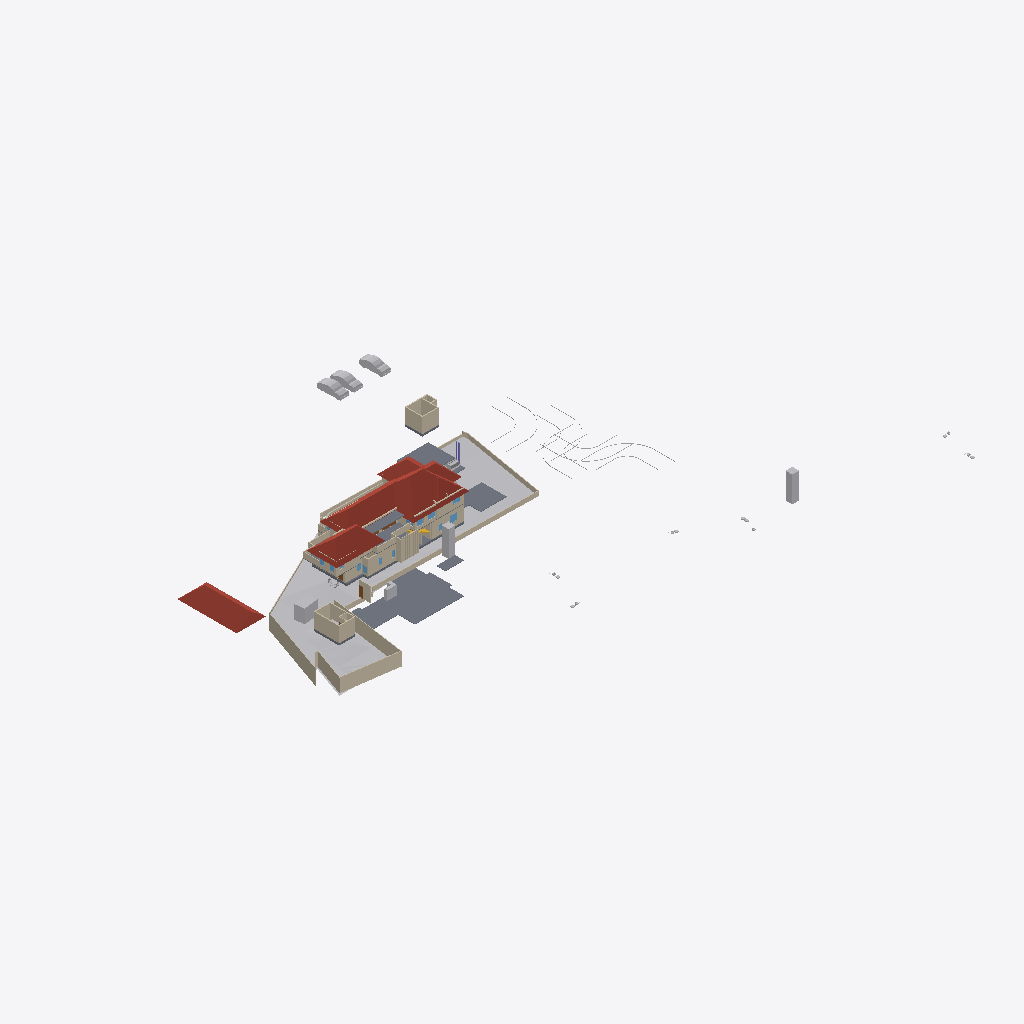
Isometric view of an IFC building model (IFC-SPF (STEP), schema IFC4X3, length unit metre), seen from the south-west, elements coloured by IFC class: 56 walls (beige), 15 other elements (light grey), 10 slabs (grey), 6 roofs (red-brown), 4 windows (light blue), 2 doors (brown), 1 stair flight (yellow), 1 column (violet).
Extent 123.3 m × 86.4 m × 24.2 m (x, y, z). Storeys (8): Road Level at 0.00 m; GF at 0.00 m; FF at 0.00 m; Concept at 0.00 m; Existing at 0.00 m; Roof at 0.00 m; Area at 0.00 m; Car Porch at 0.00 m. Elements (432): 150 IfcWall, 100 IfcFurniture, 49 IfcBuildingElementProxy, 32 IfcDoor, 29 IfcSanitaryTerminal, 27 IfcWindow, 13 IfcSlab, 7 IfcColumn, 7 IfcStairFlight, 6 IfcRoof, 6 IfcVehicle, 2 IfcGeographicElement.

HEADER;
FILE_DESCRIPTION(('ViewDefinition[DesignTransferView]'),'2;1');
FILE_NAME('Jailani.ifc','2026-01-06T19:57:18+05:30',(''),(''),'IfcOpenShell 0.8.4','Bonsai 0.8.4','Nobody');
FILE_SCHEMA(('IFC4X3'));
ENDSEC;
DATA;
#1=IFCPROJECT('1rEyq$MlvDVO9q4X_6O_vh',$,'My Project',$,$,$,$,(#14,#26),#9);
#31=IFCSITE('2ymv4STDrDCBgdvlSnG91s',$,'My Site',$,$,#54,$,$,$,$,$,$,$,$);
#37=IFCBUILDING('0WCwdFWaT3fvN6dYFJV0G3',$,'My Building',$,$,#60,$,$,$,$,$,$);
#43=IFCBUILDINGSTOREY('3glIUxBxj019WI9WL2_LBp',$,'Road Level',$,$,#66,$,$,$,$);
#2091=IFCBUILDINGSTOREY('0gksAyAJzF1eVdNHxF82jx',$,'GF',$,$,#146917,$,$,$,$);
#9684=IFCBUILDINGSTOREY('0GW8AoQ6z9OfFkHNDnUrmB',$,'FF',$,$,#146452,$,$,$,$);
#36449=IFCBUILDINGSTOREY('08MXqDc890wx$ikiXcsfjl',$,'Concept',$,$,#36465,$,$,$,$);
#37612=IFCBUILDINGSTOREY('3FqJSqHaz8MQtwN4CzJUgT',$,'Existing',$,$,#37627,$,$,$,$);
#39460=IFCBUILDINGSTOREY('2$v9ldK6P2VucsJp$wo$TV',$,'Roof',$,$,#39475,$,$,$,$);
#119304=IFCBUILDINGSTOREY('0qBaI9Ey94591kdt6C2Jnr',$,'Area',$,$,#119319,$,$,$,$);
#129129=IFCBUILDINGSTOREY('3kIur_wS960wa7BjgB$p1C',$,'Car Porch',$,$,#129145,$,$,$,$);
#1788=IFCGEOGRAPHICELEMENT('2G7_FUH1TFnfA2p0BceQCt',$,'Site',$,$,#100204,#1804,$,.TERRAIN.);
#76545=IFCSLAB('2aCiXPnYz8$gA8qCOugHjJ',$,'Slab',$,$,#129097,#76566,$,$);
#79606=IFCROOF('1NEastO1X6N9DvNmgS8S$Q',$,'Hometheatre',$,$,#81870,#79612,$,.HIP_ROOF.);
#144440=IFCROOF('0oMU0R$P993hWI_IvlftrS',$,'Hometheatre',$,$,#145478,#144446,$,.HIP_ROOF.);
#145303=IFCROOF('3s8dS1E$b9NxPfp_s5Y7_n',$,'Hometheatre',$,$,#145493,#145309,$,.HIP_ROOF.);
#129270=IFCROOF('2M$WZ$l3D2AefNjHoDQk5e',$,'Hometheatre',$,$,#129303,#129276,$,.HIP_ROOF.);
#89125=IFCROOF('3QG_sn$6D8wh3KWg2rDEP$',$,'Hometheatre',$,$,#145473,#89131,$,.HIP_ROOF.);
#2607=IFCWALL('0hLi5deXP5Zfo$NOtNZznY',$,'Wall',$,$,#112989,#2613,$,$);
#2532=IFCWALL('2uoMgyRXTBJAXpnQJxkX2y',$,'Wall',$,$,#113095,#2538,$,$);
#144559=IFCSLAB('2Q4TgZ7ID06Qrq$RRdGvED',$,'Slab',$,$,#149466,#144584,$,$);
#2632=IFCWALL('1hiIP0I5r0ZAybbUAFoviW',$,'Wall',$,$,#112940,#2638,$,$);
#150839=IFCSLAB('3jn$6_RWvACe67VzawyFlT',$,'Slab',$,$,#150840,#150864,$,$);
#4239=IFCBUILDINGELEMENTPROXY('3q7lNd2p17oe3AMat8N37d',$,'Toilet 2',$,$,#81645,#4249,$,.COMPLEX.);
#3370=IFCWALL('0xoPJC_XvDxeOzIZpSQWPO',$,'Wall',$,$,#35160,#3381,$,$);
#86840=IFCWALL('1zaCosLNjApxxIMARr_CVV',$,'Wall',$,$,#147102,#86851,$,$);
#60677=IFCWALL('18dA7i_Sb71RfCHKrpu8gf',$,'Wall',$,$,#147172,#60688,$,$);
#23555=IFCTRANSPORTELEMENT('10_X8X5DHBYv3U3r1ASSTk',$,'TransportElement',$,$,#146982,#23564,$,$);
#80165=IFCTRANSPORTELEMENT('3e3Q4k1592$RuhbEiGY1JY',$,'TransportElement',$,$,#147307,#80195,$,$);
#40601=IFCVEHICLE('2n0InfZ3983xlP1tLNpSFe',$,'Vehicle',$,$,#41081,#40614,$,$);
#40247=IFCVEHICLE('1o80UYAPX4cRrso8iBSkYA',$,'Vehicle',$,$,#41071,#40260,$,$);
#2407=IFCWALL('1wqYISk15EtxPgF1WYwVVh',$,'Wall',$,$,#100330,#2413,$,$);
#3433=IFCWALL('2gqgdNokT89Rrmjq1x$gkt',$,'Wall',$,$,#35105,#3444,$,$);
#4726=IFCSLAB('2FiUBYKgX14Ok5pfpzPww9',$,'Slab',$,$,#147072,#4737,$,$);
#40568=IFCVEHICLE('3YADKfQzbBmOkqjeAW8eZC',$,'Vehicle',$,$,#41076,#40581,$,$);
#2582=IFCWALL('3AhfTEAr96zBOu2JT1DiVf',$,'Wall',$,$,#113113,#2588,$,$);
#40902=IFCROOF('0NQmnSdgH4pOZ3l6AOOmoo',$,'Hometheatre',$,$,#89124,#40908,$,.HIP_ROOF.);
#145823=IFCSLAB('3kQEb2IDPBb8zFgdBxTAB7',$,'Slab',$,$,#146907,#145844,$,$);
#59578=IFCWALL('18OzynGbzFkxUyJxJqUeri',$,'Wall',$,$,#147327,#59589,$,$);
#128974=IFCSLAB('2I4mMTtdz3heLV_7wIuT8I',$,'Slab',$,$,#146667,#129060,$,$);
#82494=IFCWALL('114z9vmOj61f0ByT8PV_4j',$,'Wall',$,$,#147497,#82505,$,$);
#102599=IFCWALL('0rRWeOmxf4Nhxloe51FnnU',$,'Wall',$,$,#147512,#102610,$,$);
#101839=IFCWALL('05GeNlEqH0efYPT5LNcXVO',$,'Wall',$,$,#147107,#101850,$,$);
#75549=IFCWALL('36oGwTk25DYRf$Ld17aTG9',$,'Wall',$,$,#146662,#75560,$,$);
#3190=IFCWALL('193oymhqH3WPw9ieWVOFsJ',$,'Wall',$,$,#36281,#3201,$,$);
#86870=IFCWALL('1_fX$FEwXFLOJR8rOkkV$4',$,'Wall',$,$,#147097,#86881,$,$);
#145334=IFCSLAB('3x$oa6hEzDgunyMPPqRDZS',$,'Slab',$,$,#146897,#145359,$,$);
#129995=IFCWALL('1Z9eHqjeDCUunatWpNmH5c',$,'Wall',$,$,#146697,#130006,$,$);
#108669=IFCFURNITURE('3bCYOyBxHA5AHLAMUemJi_',$,'Furniture',$,$,#154086,#108680,$,$);
#121530=IFCWALL('1PIIkYHrv2mO37HdvZzTBR',$,'Wall',$,$,#146842,#121541,$,$);
#120536=IFCWALL('2FDQOO56jA8Azr6TXUl4T5',$,'Wall',$,$,#153710,#120547,$,$);
#90183=IFCWALL('2cQ1neTIf7g8mdYgs0yfIT',$,'Wall',$,$,#154126,#90194,$,$);
#82434=IFCWALL('059f8C5Ij6hxgsaUDduYJj',$,'Wall',$,$,#147492,#82445,$,$);
#137814=IFCWALL('1f8DAwyeXD_PWof1TdUb_8',$,'Wall',$,$,#146837,#137825,$,$);
#82574=IFCWALL('3veTVo1x91keaYPqQBOA6u',$,'Wall',$,$,#147517,#82585,$,$);
#143807=IFCWALL('15MwvFC2PEfuRumQnyKa6o',$,'Wall',$,$,#147527,#143819,$,$);
#86943=IFCWALL('2f2pLvPszF0xVQvVxkOD$B',$,'Wall',$,$,#147187,#86954,$,$);
#138679=IFCWALL('0fLQKKdFD4Xw5zTdyOB_Hj',$,'Wall',$,$,#146827,#138690,$,$);
#75649=IFCWALL('2gTor6mr53hg_pswciWXP$',$,'Wall',$,$,#146762,#75660,$,$);
#138222=IFCWALL('1hhVIZ_Uv4yxcs$OnCvspb',$,'Wall',$,$,#146812,#138233,$,$);
#145566=IFCVEHICLE('0GR5tKgTv9_RA8i68F_qsM',$,'Vehicle',$,$,#145618,#145579,$,$);
#2381=IFCWALL('2ukC8AQQP85Rb_ZeT84bZY',$,'Wall',$,$,#112883,#2388,$,$);
#146017=IFCWALL('1YkU1m$4j5_uvSVEt6Gvox',$,'Wall',$,$,#149498,#146028,$,$);
#138307=IFCWALL('0uChOQuPT4Uh0CMOxDtnXz',$,'Wall',$,$,#146807,#138318,$,$);
#2507=IFCWALL('0zjDgr1wL5mfJb$oJ72rHP',$,'Wall',$,$,#112971,#2513,$,$);
#122264=IFCWALL('2jiJcs0pXAgAG0rrygpF9S',$,'Wall',$,$,#146672,#122275,$,$);
#43017=IFCBUILDINGELEMENTPROXY('3aYsPRn39B_hfstnZLeJpy',$,'BuildingElementProxy',$,$,#88418,#43030,$,$);
#42055=IFCBUILDINGELEMENTPROXY('3wwYmhSjv9weqNYZfzH9xT',$,'BuildingElementProxy',$,$,#88413,#42068,$,$);
#119444=IFCSLAB('1HaPt$rVH898ahLpgi_hqp',$,'Slab',$,$,#121464,#119465,$,$);
#2457=IFCWALL('38EbZ7mAL5TfofCc1aVwCP',$,'Wall',$,$,#113131,#2463,$,$);
#121662=IFCWALL('1BWH$vHq53de7ALB12b4Gj',$,'Wall',$,$,#147277,#121673,$,$);
#119404=IFCSLAB('1aZu1s_$9FNPL98$qgJvat',$,'Slab',$,$,#141859,#119425,$,$);
#76504=IFCWALL('3VFoUjnBz00vQzzjQsLCSn',$,'Wall',$,$,#146677,#76515,$,$);
#75219=IFCWALL('2g6vP6SXr4_gN9JJKpnNwn',$,'Wall',$,$,#153588,#75230,$,$);
#83968=IFCWALL('0ALEjrWeD4Req$4M9pYPK4',$,'Wall',$,$,#153221,#83979,$,$);
#45469=IFCBUILDINGELEMENTPROXY('0b4nwe_Ur2p96W4WE_ytTz',$,'BuildingElementProxy',$,$,#88423,#45482,$,$);
#41969=IFCBUILDINGELEMENTPROXY('34CNFuP7L4$g0jXxUngOCu',$,'BuildingElementProxy',$,$,#88408,#41982,$,$);
#41753=IFCBUILDINGELEMENTPROXY('1GRKmkjDv94ej3zzovNSwP',$,'BuildingElementProxy',$,$,#104093,#41766,$,$);
#138113=IFCWALL('18Ve9fwwbA1eLBdByWVr17',$,'Wall',$,$,#146862,#138124,$,$);
#115003=IFCWINDOW('2oXNspy859euzeOLgoIAtu',$,'Window',$,$,#128342,#115016,$,$,$,$,$,$);
#151238=IFCSLAB('1TDJ9z8DHBV90YLwAbkjL$',$,'Slab',$,$,#151387,#151259,$,$);
#144021=IFCWALL('0kUQz5enT1vhHNLPt34hNQ',$,'Wall',$,$,#147547,#144032,$,$);
#144082=IFCWALL('0ihmtdVTDBcBplxewgsZSW',$,'Wall',$,$,#147612,#144093,$,$);
#143971=IFCWALL('36IaVDXnH2geGAcO4n9cxX',$,'Wall',$,$,#147542,#143982,$,$);
#145661=IFCWALL('1IkfD0x_f7hf7A1fD4oDD0',$,'Wall',$,$,#147622,#145672,$,$);
#145635=IFCWALL('0V3PY_c9HCuenLQ48nPyi1',$,'Wall',$,$,#147617,#145647,$,$);
#2557=IFCWALL('1jgfO0WGDDYQvoMLTOy$x_',$,'Wall',$,$,#113185,#2563,$,$);
#143945=IFCWALL('3Q78Ej6LvA5wSg7MoEPRSm',$,'Wall',$,$,#147532,#143957,$,$);
#144051=IFCWALL('2RBKCzFOz1jvSWVizEcopO',$,'Wall',$,$,#147557,#144063,$,$);
#144142=IFCWALL('2HE1J7hPf5G9J3Yhv7ncsy',$,'Wall',$,$,#147562,#144153,$,$);
#92804=IFCDOOR('1VdzqEA9b0JeaR4Di90Fc0',$,'Door',$,$,#154131,#92817,$,$,$,$,$,$);
#80504=IFCWALL('12NwpFmU98MAM6qOKwjUDK',$,'Wall',$,$,#146722,#80515,$,$);
#82464=IFCWALL('3sbKX$aw1AiPs9QYrpCTur',$,'Wall',$,$,#147507,#82475,$,$);
#60792=IFCSTAIRFLIGHT('10ogIcYZLE9B5Yy0naKqkX',$,'StairFlight',$,$,#146852,#125393,$,8,7,0.159999996423721,0.150000005960464,.STRAIGHT.);
#75469=IFCWALL('1kCLsZUATDh8FaQCFGieUI',$,'Wall',$,$,#146572,#75480,$,$);
#151880=IFCCOLUMN('12rwCB4VX7_v0CPw_DYF6R',$,'Column',$,$,#152071,#151891,$,$);
#126981=IFCDOOR('1Zmsv7KCv5EBgQmLLVel1w',$,'Door',$,$,#136181,#126994,$,$,$,$,$,$);
#127251=IFCWINDOW('3IV7GPPqzBx9EEtKZd1h2z',$,'Window',$,$,#127467,#127347,$,$,$,$,$,$);
#86900=IFCWALL('1aeQ_VI9P6Kxd7IMz03byN',$,'Wall',$,$,#147192,#86911,$,$);
#44400=IFCGEOGRAPHICELEMENT('1ijp4spyP8GBGp3uN8hwYJ',$,'Grass',$,$,#146987,#44410,$,.VEGETATION.);
#84087=IFCWALL('18qKmovbzCNBDiM$fosjxa',$,'Wall',$,$,#147267,#84098,$,$);
#127277=IFCWINDOW('3mF_QYy1X5XhF6t657gOEe',$,'Window',$,$,#127701,#127377,$,$,$,$,$,$);
#2432=IFCWALL('1qBEh3Vc9ECAZABChTAhje',$,'Wall',$,$,#149456,#2438,$,$);
#119479=IFCWALL('2yBFWzyVzE4fLPhSDgAm7T',$,'Wall',$,$,#147197,#119490,$,$);
#127597=IFCWINDOW('2hC8JKHo5CiwkILgU7m0Op',$,'Window',$,$,#128515,#127610,$,$,$,$,$,$);
#153504=IFCWALL('2eDzWtfQX1cQOKsV1ABWuq',$,'Wall',$,$,#154151,#153516,$,$);
ENDSEC;
